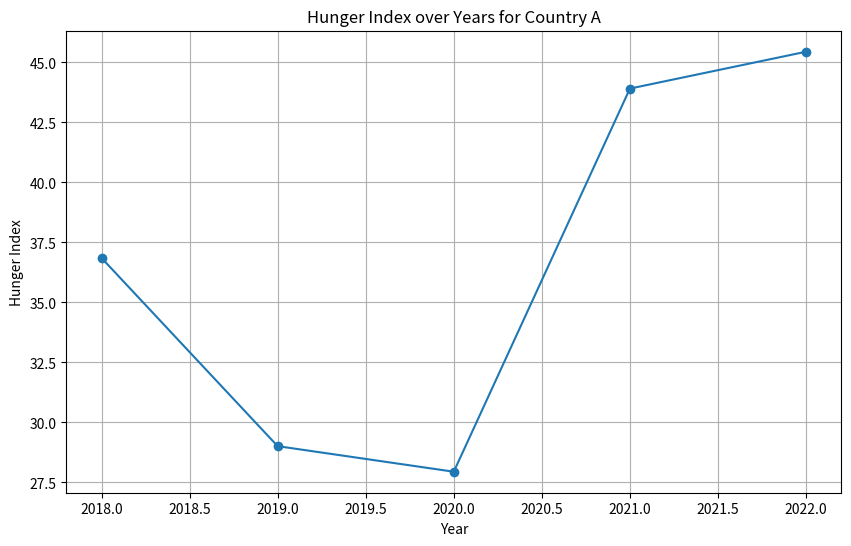
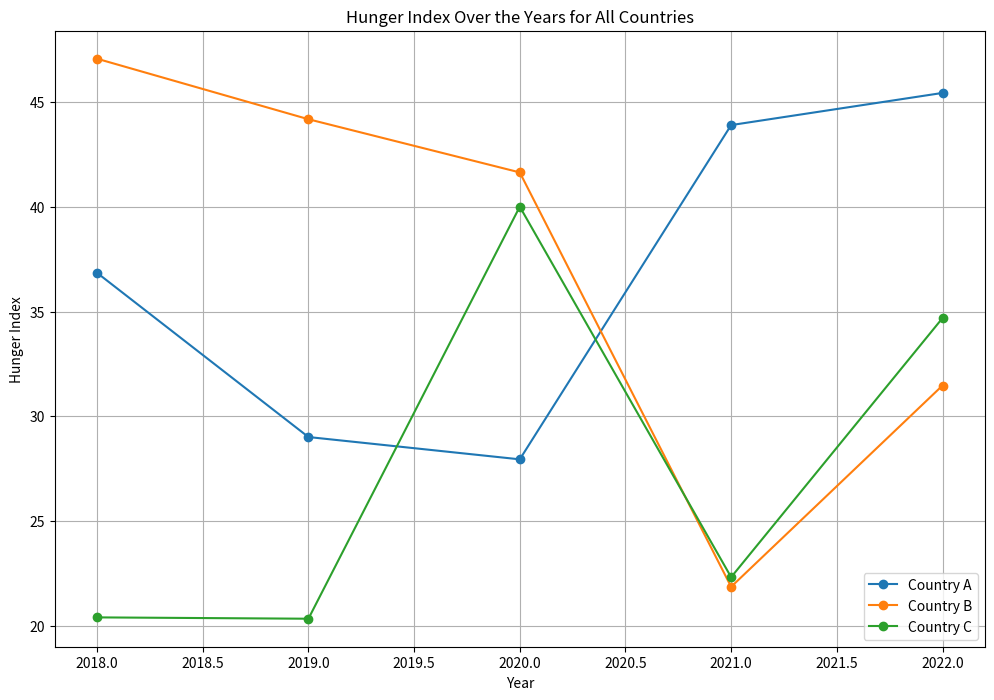
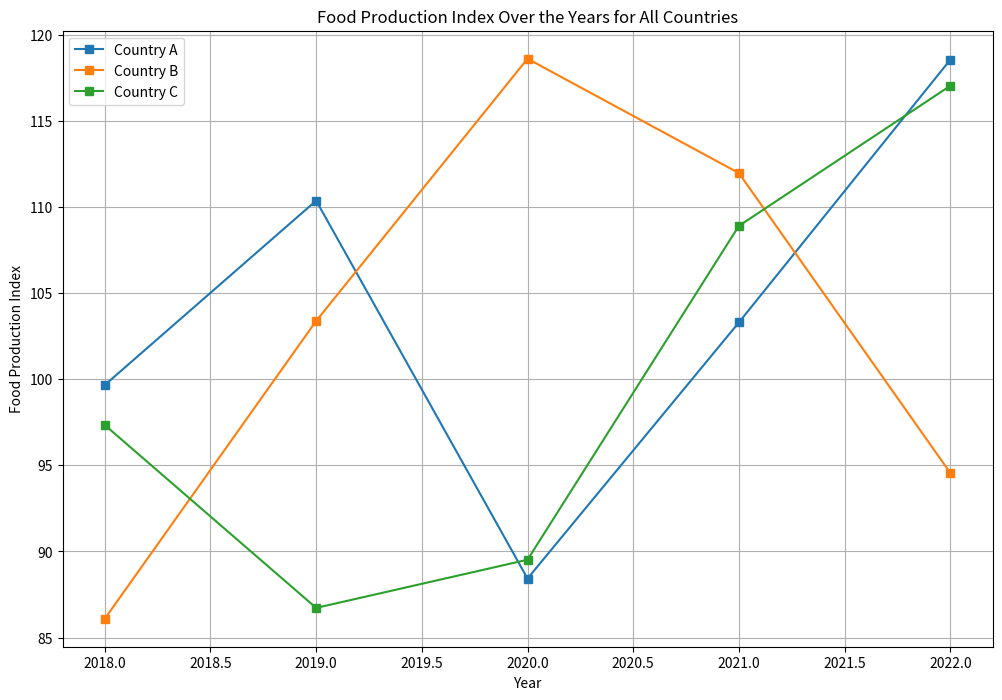
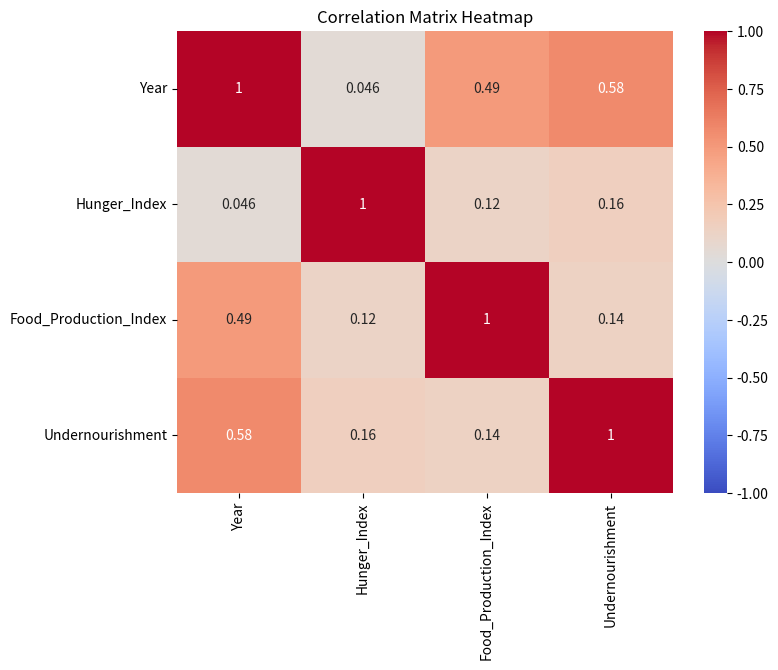

Python code for these plots, in order:
import pandas as pd
import numpy as np

# Define the data
data = {
    'Country': ['Country A', 'Country B', 'Country C'] * 5,
    'Year': [2018, 2018, 2018, 2019, 2019, 2019, 2020, 2020, 2020, 2021, 2021, 2021, 2022, 2022, 2022],
    'Hunger_Index': np.random.uniform(20, 50, 15),  # Random hunger index values between 20 and 50
    'Food_Production_Index': np.random.uniform(80, 120, 15),  # Random food production index values
    'Undernourishment': np.random.uniform(10, 30, 15)  # Random percentage of undernourished population
}

# Convert to DataFrame
df = pd.DataFrame(data)

# Display the dataset
print(df)

# Save the dataset as a CSV file (optional, for later use)
df.to_csv('synthetic_food_security_data.csv', index=False)


# Display the first few rows of the dataset
print("Dataset successfully created and loaded:")
print(df.head())

# Example Analysis: Display summary statistics
print("\nSummary Statistics:")
print(df.describe())

# Check for missing values
print("\nMissing Values in Each Column:")
print(df.isnull().sum())


# Filter the data for 'Country A'
filtered_data = df[df['Country'] == 'Country A']

# Display the filtered data
print("\nFiltered Data for Country A:")
print(filtered_data)

# Visualize the Hunger Index over the years for 'Country A'
import matplotlib.pyplot as plt

plt.figure(figsize=(10, 6))
plt.plot(filtered_data['Year'], filtered_data['Hunger_Index'], marker='o')
plt.title('Hunger Index over Years for Country A')
plt.xlabel('Year')
plt.ylabel('Hunger Index')
plt.grid(True)
plt.show()


import matplotlib.pyplot as plt

# Plot Hunger Index for all countries over the years
plt.figure(figsize=(12, 8))

for country in df['Country'].unique():
    country_data = df[df['Country'] == country]
    plt.plot(country_data['Year'], country_data['Hunger_Index'], marker='o', label=country)

plt.title('Hunger Index Over the Years for All Countries')
plt.xlabel('Year')
plt.ylabel('Hunger Index')
plt.grid(True)
plt.legend()
plt.show()


# Plot Food Production Index for all countries over the years
plt.figure(figsize=(12, 8))

for country in df['Country'].unique():
    country_data = df[df['Country'] == country]
    plt.plot(country_data['Year'], country_data['Food_Production_Index'], marker='s', label=country)

plt.title('Food Production Index Over the Years for All Countries')
plt.xlabel('Year')
plt.ylabel('Food Production Index')
plt.grid(True)
plt.legend()
plt.show()


# Calculate the correlation matrix for numerical columns only
numerical_columns = df.select_dtypes(include=[np.number])  # This selects only numeric columns
correlation_matrix = numerical_columns.corr()

# Display the correlation matrix
print("Correlation Matrix:")
print(correlation_matrix)

# Visualize the correlation matrix using a heatmap
import seaborn as sns

plt.figure(figsize=(8, 6))
sns.heatmap(correlation_matrix, annot=True, cmap='coolwarm', vmin=-1, vmax=1)
plt.title('Correlation Matrix Heatmap')
plt.show()
